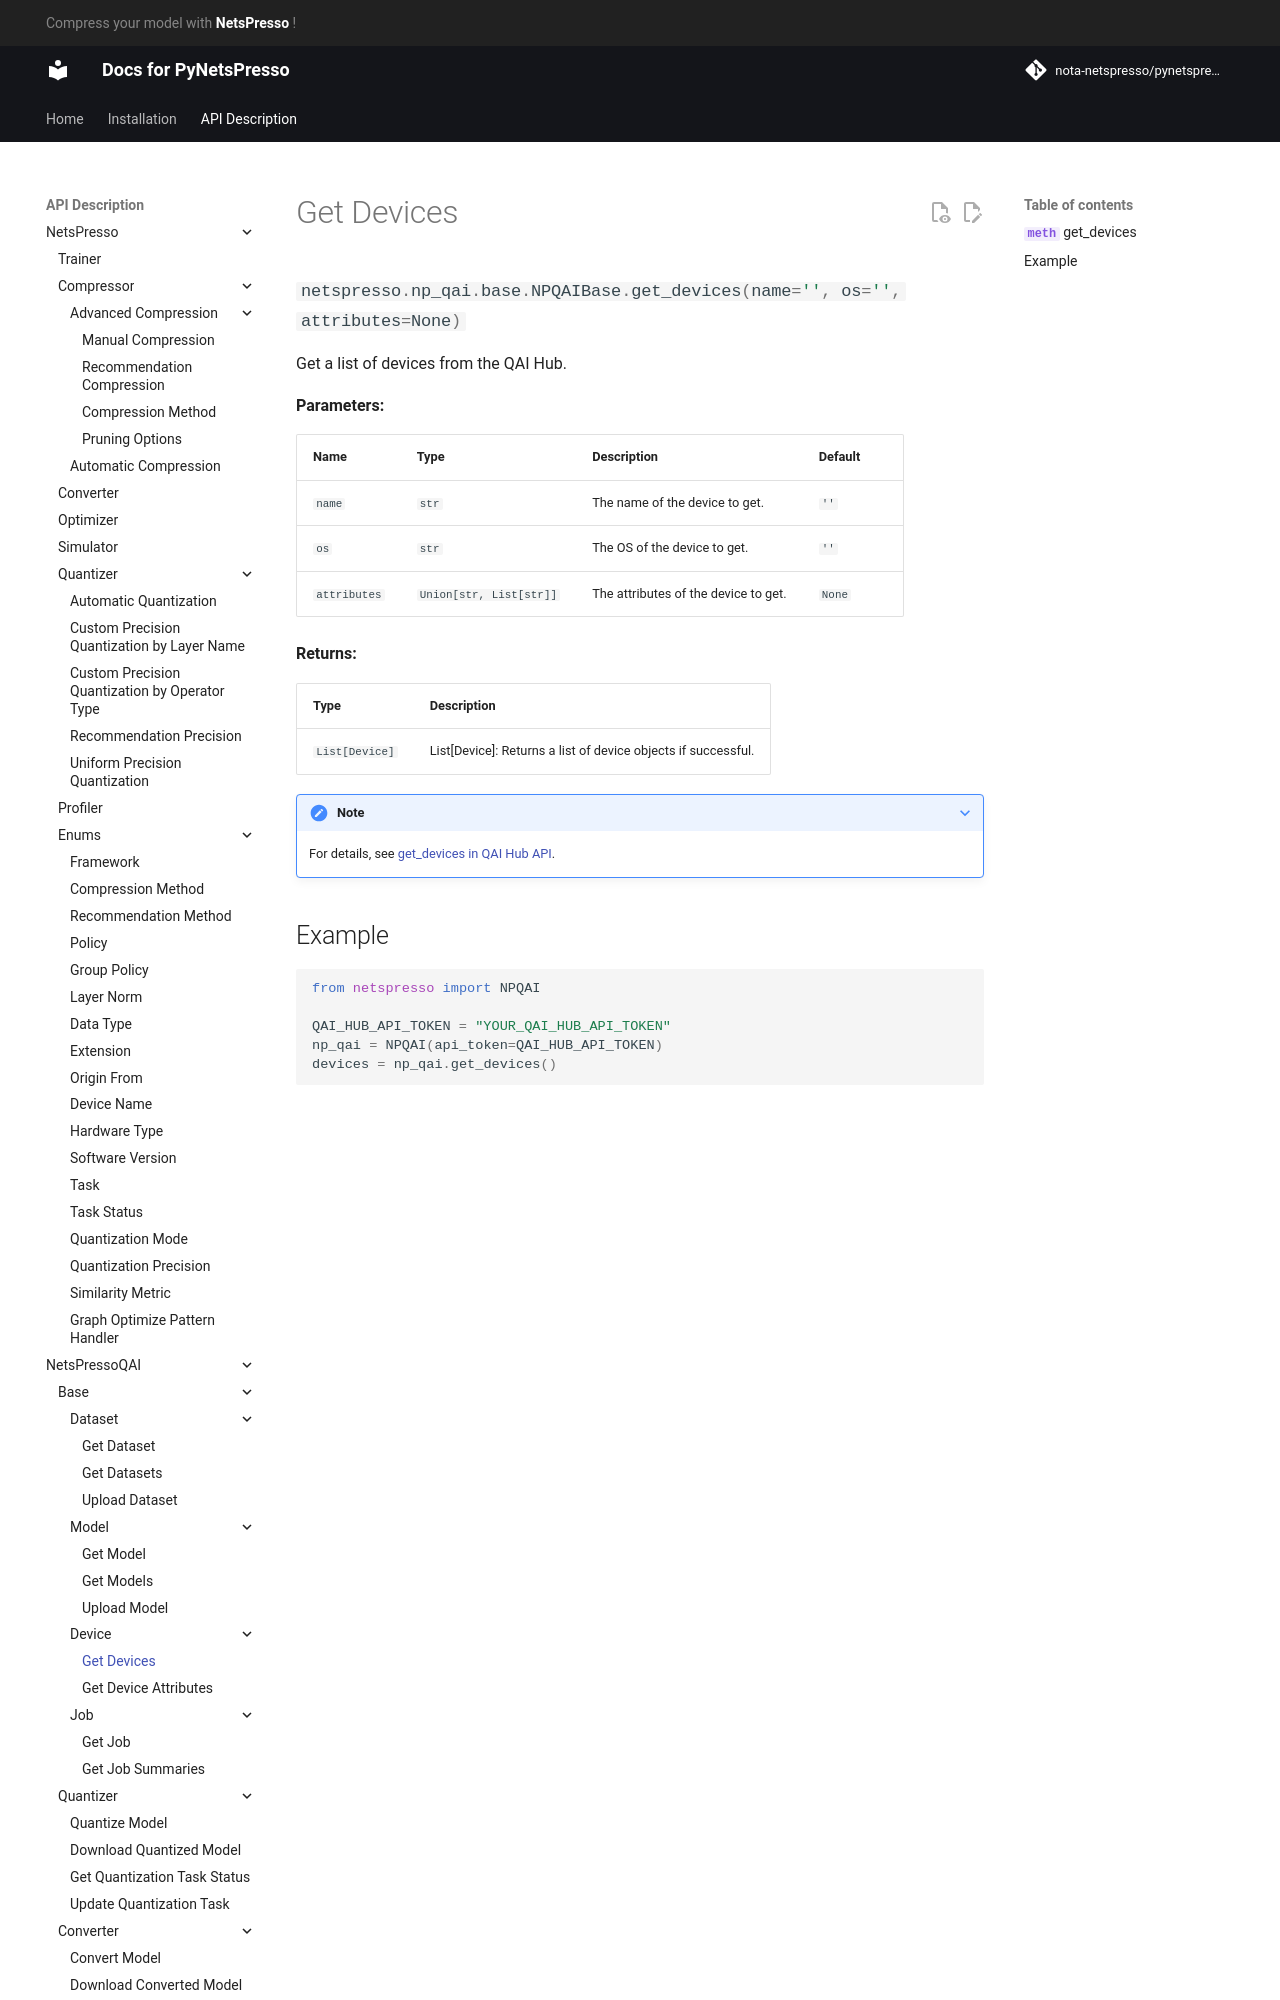

repository: Nota-NetsPresso/PyNetsPresso · page: description/netspresso_qai/base/device/get_devices/index.html · generator: mkdocs

# Get Devices

::: netspresso.np_qai.base.NPQAIBase.get_devices
    handler: python
    options:
      heading_level: 3
      show_root_heading: true
      show_source: false
      show_symbol_type_toc: true
